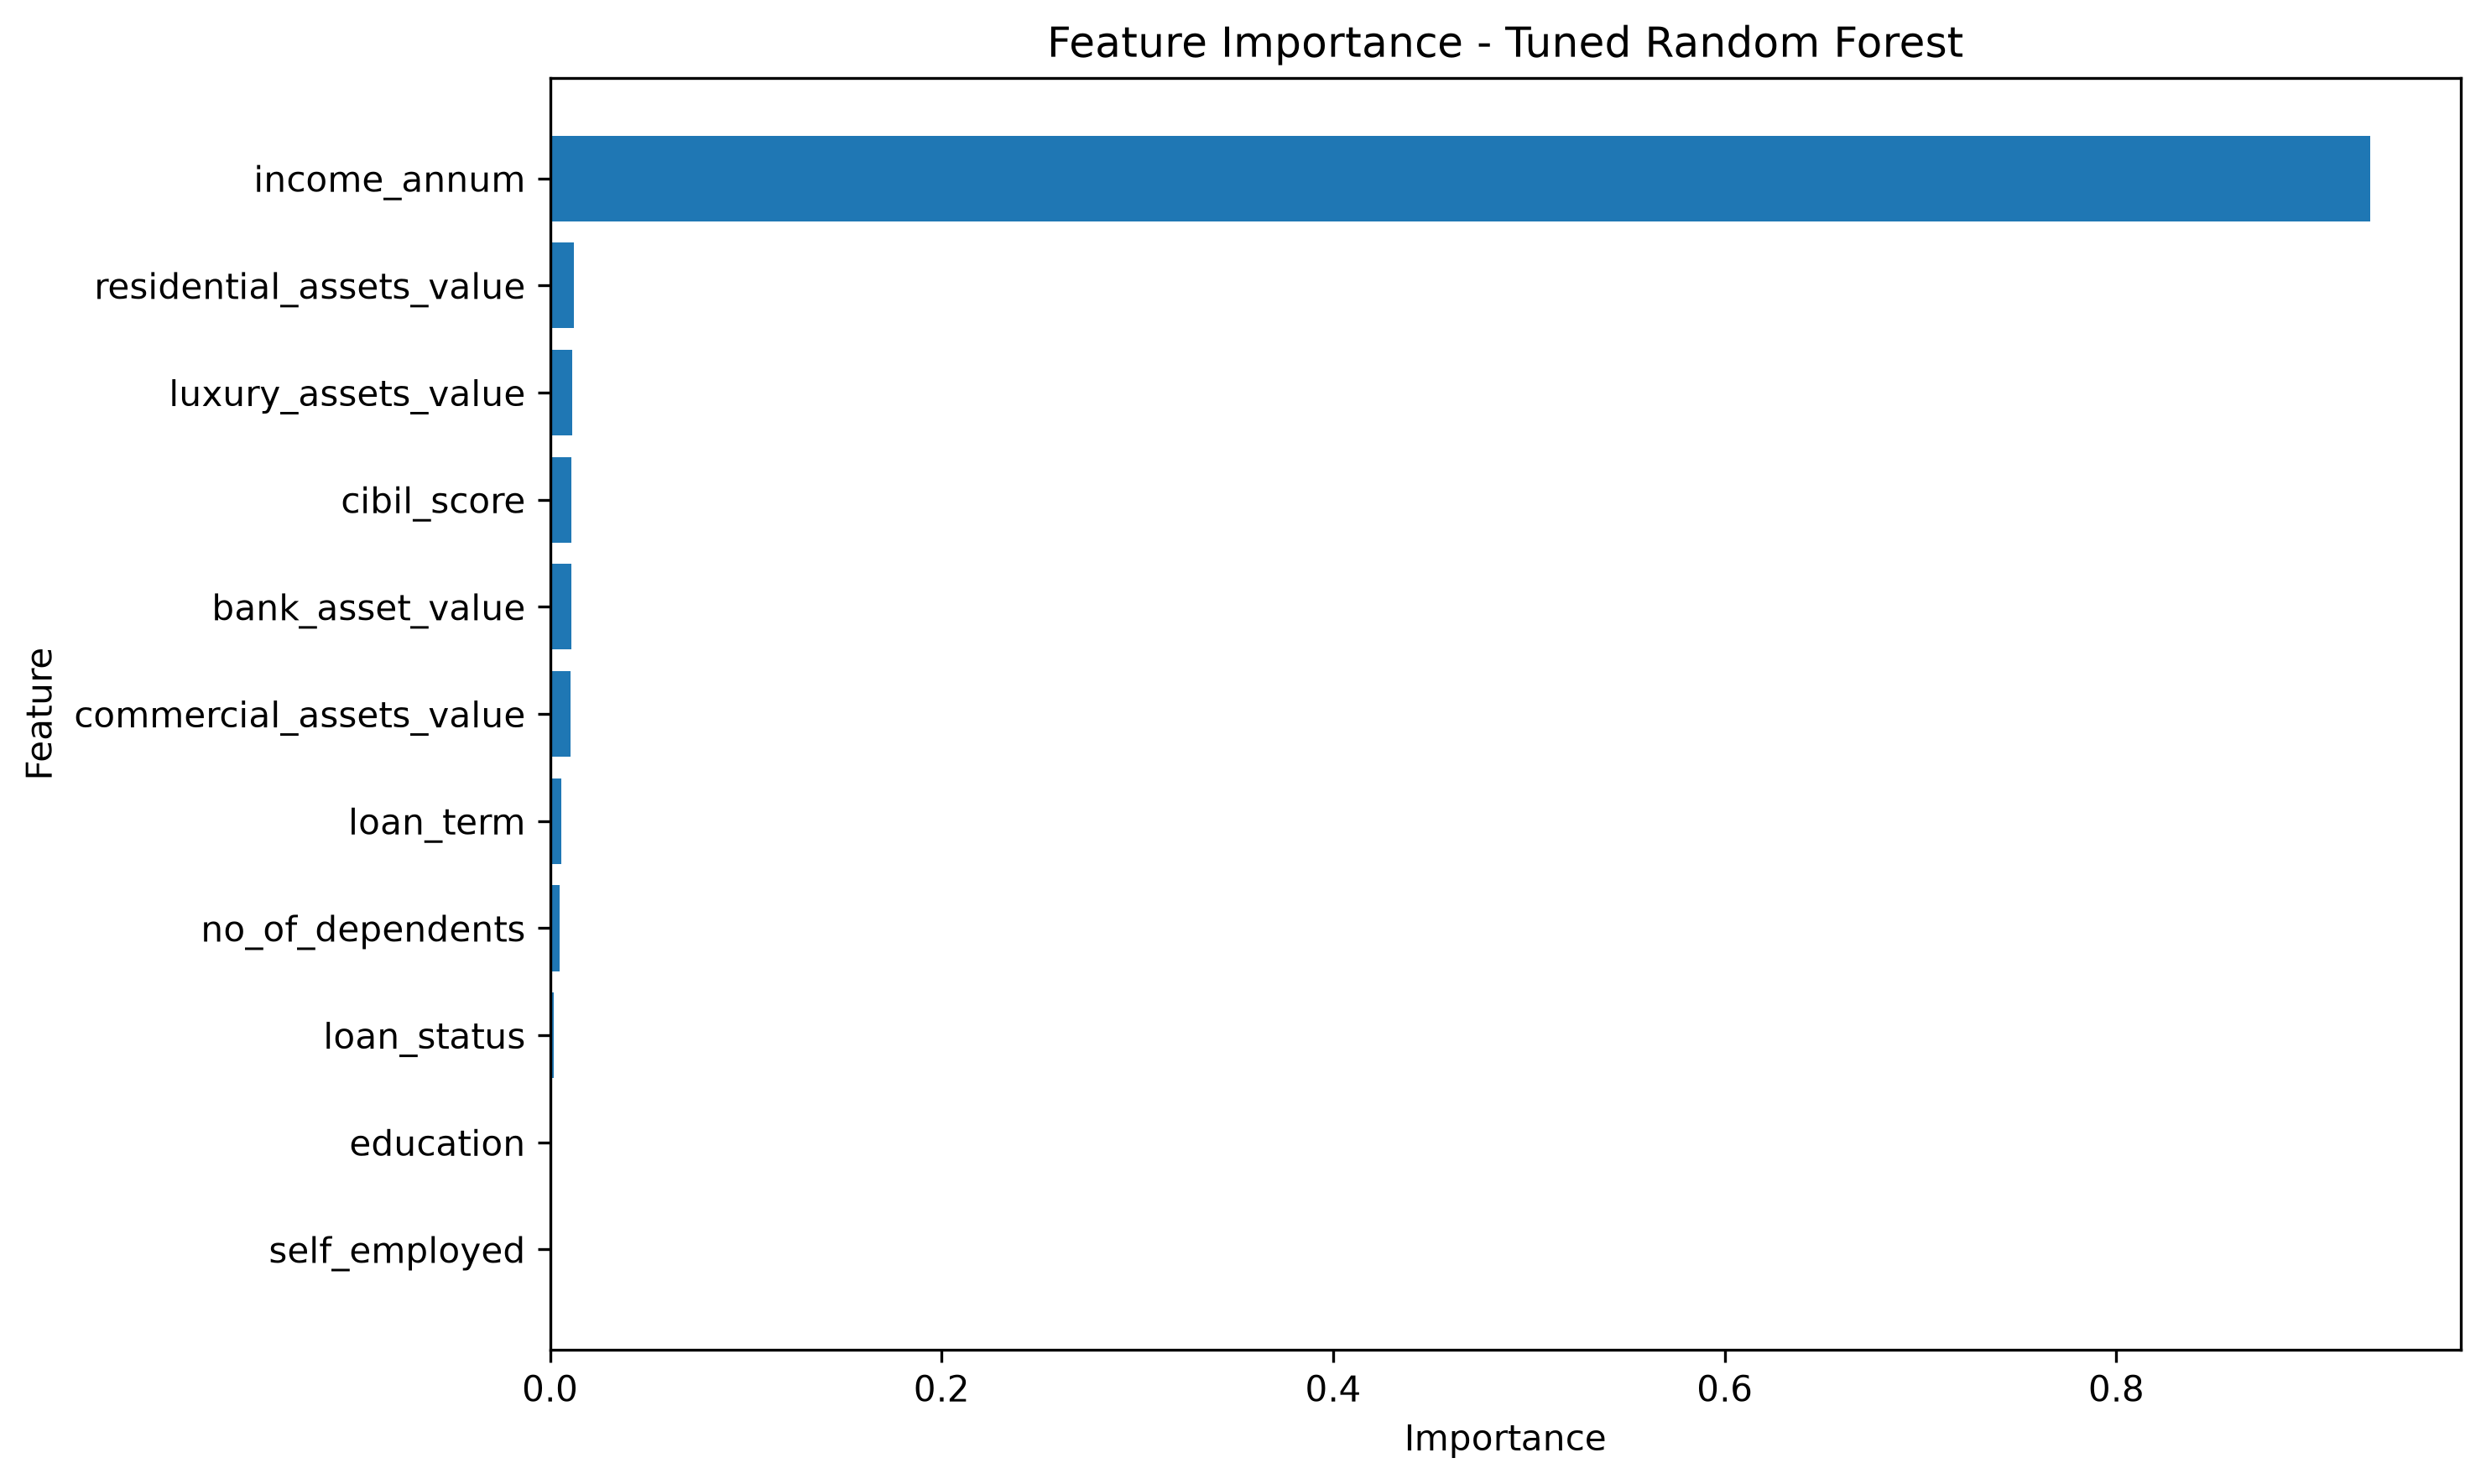

Values plotted in this chart, from the file beside it:
Feature, Importance
income_annum, 0.9295
residential_assets_value, 0.01211
luxury_assets_value, 0.01127
cibil_score, 0.01097
bank_asset_value, 0.0108
commercial_assets_value, 0.01057
loan_term, 0.005854
no_of_dependents, 0.004809
loan_status, 0.001737
education, 0.001247
self_employed, 0.001157
